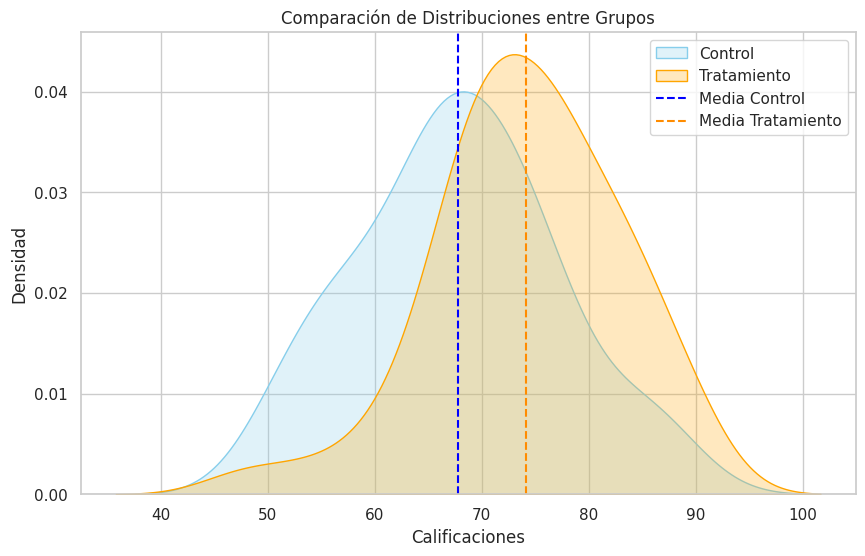

Source code (Python):
import numpy as np
import scipy.stats as stats
import matplotlib.pyplot as plt
import seaborn as sns

sns.set_theme(style="whitegrid")
np.random.seed(42)

mu_control = 70
control_group = np.random.normal(loc=mu_control, scale=10, size=50)

mu_treatment = 74
treatment_group = np.random.normal(loc=mu_treatment, scale=10, size=50)

print(f"Media grupo control: {np.mean(control_group):.2f}")
print(f"Media grupo tratamiento: {np.mean(treatment_group):.2f}")

t_stat, p_value = stats.ttest_ind(treatment_group, control_group, alternative='greater')

print(f"Estadístico T: {t_stat:.4f}")
print(f"P-valor: {p_value:.4f}")

alpha = 0.05
if p_value < alpha:
    print("Resultado: Rechazamos la hipótesis nula (H0). Hay evidencia significativa de que el tratamiento funciona.")
else:
    print("Resultado: No podemos rechazar la hipótesis nula (H0).")

plt.figure(figsize=(10, 6))
sns.kdeplot(control_group, label='Control', fill=True, color='skyblue')
sns.kdeplot(treatment_group, label='Tratamiento', fill=True, color='orange')
plt.axvline(np.mean(control_group), color='blue', linestyle='--', label='Media Control')
plt.axvline(np.mean(treatment_group), color='darkorange', linestyle='--', label='Media Tratamiento')
plt.title('Comparación de Distribuciones entre Grupos')
plt.xlabel('Calificaciones')
plt.ylabel('Densidad')
plt.legend()
plt.show()
